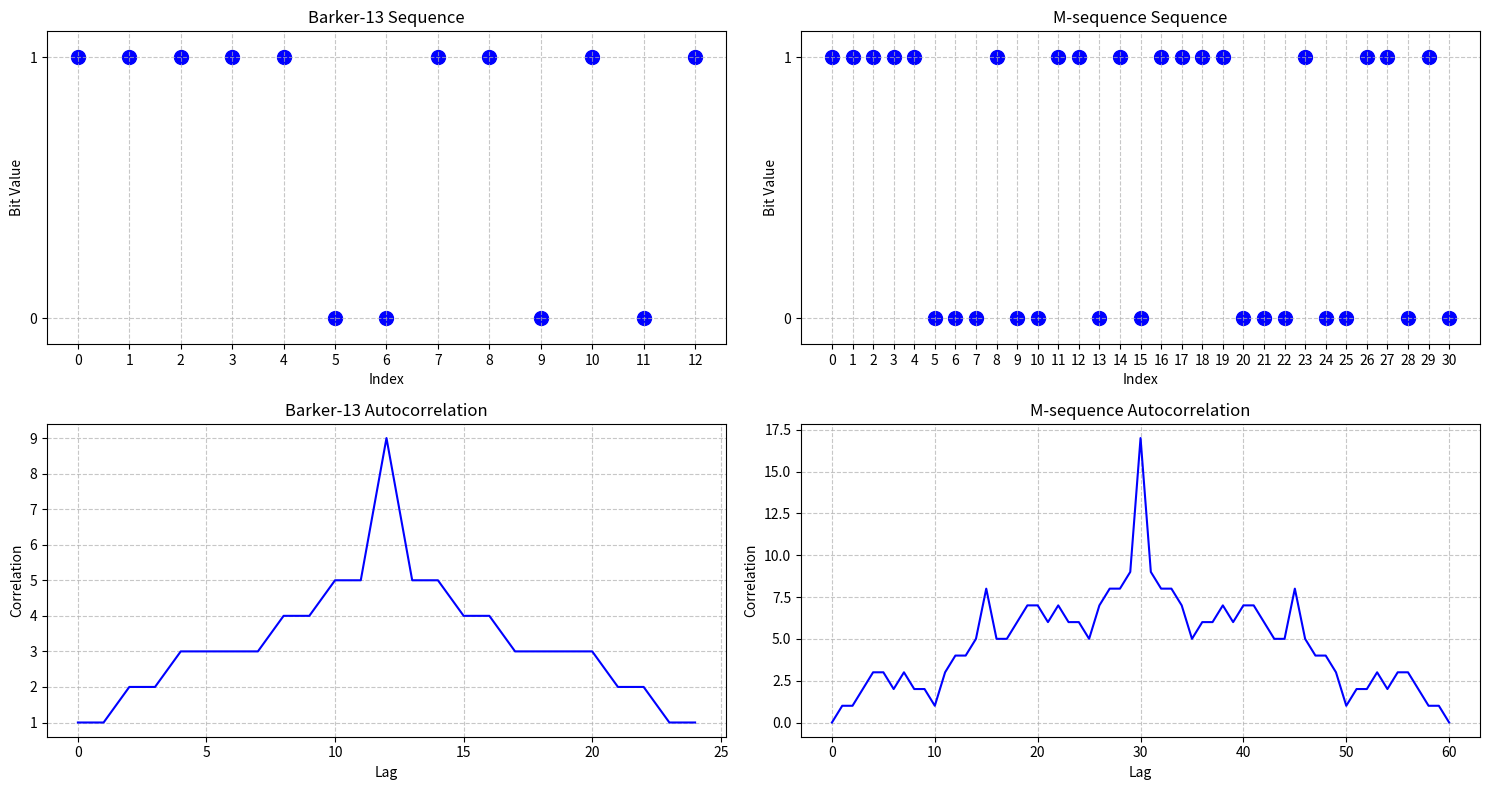
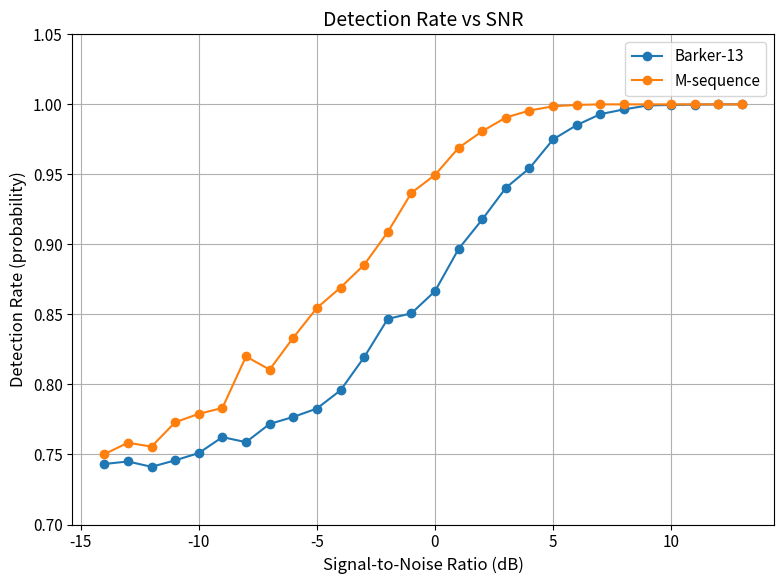

Write Python code to recreate these figures, in order.
import numpy as np
import pandas as pd
import matplotlib.pyplot as plt
from scipy.signal import correlate

def generate_barker13():
    """Generate Barker-13 sequence"""
    barker = np.array([1, 1, 1, 1, 1, -1, -1, 1, 1, -1, 1, -1, 1])
    # barker = np.concatenate((barker, barker), axis = 0)
    return (barker + 1) // 2  # Convert from {-1,1} to {0,1}

def generate_m_sequence(degree=4):
    """Generate M-sequence of given degree"""
    length = 2**degree - 1
    sequence = np.zeros(length)
    register = np.ones(degree)  # Initial state
    
    # Feedback taps for degree 4 (x^4 + x^3 + 1)
    for i in range(length):
        sequence[i] = register[-1]
        feedback = (register[3] + register[2]) % 2
        register[1:] = register[:-1]
        register[0] = feedback
    
    return sequence  # Already in {0,1} format

def compute_autocorrelation(sequence):
    """Compute autocorrelation of sequence"""
    # Convert to {-1,1} for correlation, then back to {0,1}
    return correlate(sequence, sequence, mode='full')

def analyze_sequence_properties(sequence_name, sequence):
    """Analyze properties of given sequence"""
    autocorr = compute_autocorrelation(sequence)
    peak = np.max(np.abs(autocorr))
    sidelobes = np.delete(autocorr, len(sequence)-1)  # Remove main peak
    max_sidelobe = np.max(np.abs(sidelobes))
    
    return {
        'name': sequence_name,
        'length': len(sequence),
        'peak': peak,
        'max_sidelobe': max_sidelobe,
        'peak_to_sidelobe': peak/max_sidelobe if max_sidelobe != 0 else float('inf')
    }

def plot_sequence_comparison(sequences):
    """Plot comparison of sequences"""
    fig, axes = plt.subplots(2, len(sequences), figsize=(15, 8))
    
    for i, (name, seq) in enumerate(sequences.items()):
        # Plot sequence as binary points
        axes[0, i].scatter(range(len(seq)), seq, color='blue', s=100)
        axes[0, i].set_title(f'{name} Sequence')
        axes[0, i].set_xlabel('Index')
        axes[0, i].set_ylabel('Bit Value')
        axes[0, i].set_yticks([0, 1])
        axes[0, i].set_xticks(np.arange(0, len(seq), 1))
        axes[0, i].set_ylim(-0.1, 1.1)  # Add small padding
        axes[0, i].grid(True, linestyle='--', alpha=0.7)
        
        # Plot autocorrelation
        autocorr = compute_autocorrelation(seq)
        axes[1, i].plot(autocorr, color='blue')
        axes[1, i].set_title(f'{name} Autocorrelation')
        axes[1, i].set_xlabel('Lag')
        axes[1, i].set_ylabel('Correlation')
        axes[1, i].grid(True, linestyle='--', alpha=0.7)
    
    plt.tight_layout()
    return fig

def evaluate_preamble_detection(sequences, snr_range=np.arange(13, -15, -1)):
    """
    Evaluate preamble detection performance in noisy environments using binary sequences
    
    Args:
        sequences (dict): Dictionary of binary (0,1) sequences to evaluate
        snr_range (array): Range of SNR values in dB to test
    
    Returns:
        DataFrame with detection statistics for each sequence at different SNR levels
    """
    results = []
    num_trials = 5000  # Number of Monte Carlo trials per SNR level
    
    for name, seq in sequences.items():
        seq_len = len(seq)
        # Use 70% of maximum correlation as threshold (max correlation = sum of ones in sequence)
        threshold = 0.7 * np.sum(seq)  
        
        for snr in snr_range:
            detections = 0
            
            for _ in range(num_trials):
                # Create noisy signal with preamble at random position
                noise_len = 5 * seq_len
                signal = np.zeros(noise_len)
                insert_pos = np.random.randint(0, noise_len - seq_len)
                signal[insert_pos:insert_pos + seq_len] = seq
                
                # Add noise based on SNR (scaled for binary values)
                signal_power = np.mean(seq**2)
                noise_power = signal_power / (10**(snr/10))
                noise = np.random.normal(0, np.sqrt(noise_power), len(signal))
                noisy_signal = signal + noise
                
                # Perform correlation detection
                correlation = correlate(noisy_signal, seq, mode='valid')
                peaks = np.where(correlation > threshold)[0]
                
                # Check if detection is correct
                if any(abs(p - insert_pos) <= 1 for p in peaks):
                    detections += 1
            
            detection_rate = detections / num_trials
            
            results.append({
                'Sequence': name,
                'SNR': snr,
                'Detection Rate': detection_rate
            })
    
    return pd.DataFrame(results)

def plot_detection_performance(results):
    """Plot detection performance results"""
    plt.rcParams.update({'font.size': 12})  # Increase base font size
    fig, ax = plt.subplots(figsize=(8, 6))
    
    for name in results['Sequence'].unique():
        sequence_results = results[results['Sequence'] == name]
        ax.plot(sequence_results['SNR'], sequence_results['Detection Rate'], 
                marker='o', label=name)
    
    ax.set_xlabel('Signal-to-Noise Ratio (dB)', fontsize=12)
    ax.set_ylabel('Detection Rate (probability)', fontsize=12)
    ax.set_title('Detection Rate vs SNR', fontsize=14)
    ax.tick_params(axis='both', labelsize=11)
    ax.grid(True)
    ax.legend(fontsize=11)
    ax.set_ylim(0.7, 1.05)
    
    plt.tight_layout()
    return fig

def main():
    # Generate sequences
    barker13 = generate_barker13()
    m_seq = generate_m_sequence(5)  # 4th degree M-sequence (length 15)
    
    sequences = {
        'Barker-13': barker13,
        'M-sequence': m_seq
    }
    
    # Analyze properties
    results = []
    for name, seq in sequences.items():
        props = analyze_sequence_properties(name, seq)
        results.append(props)
    
    # Display results
    df = pd.DataFrame(results)
    print("\nSequence Properties:")
    print(df)
    
    # Plot comparison
    fig = plot_sequence_comparison(sequences)
    plt.show()
    
    # Add detection performance analysis
    print("\nEvaluating detection performance...")
    detection_results = evaluate_preamble_detection(sequences)
    
    # Plot detection performance
    detection_fig = plot_detection_performance(detection_results)
    plt.show()
    
    return df, fig, detection_fig

if __name__ == "__main__":
    main()